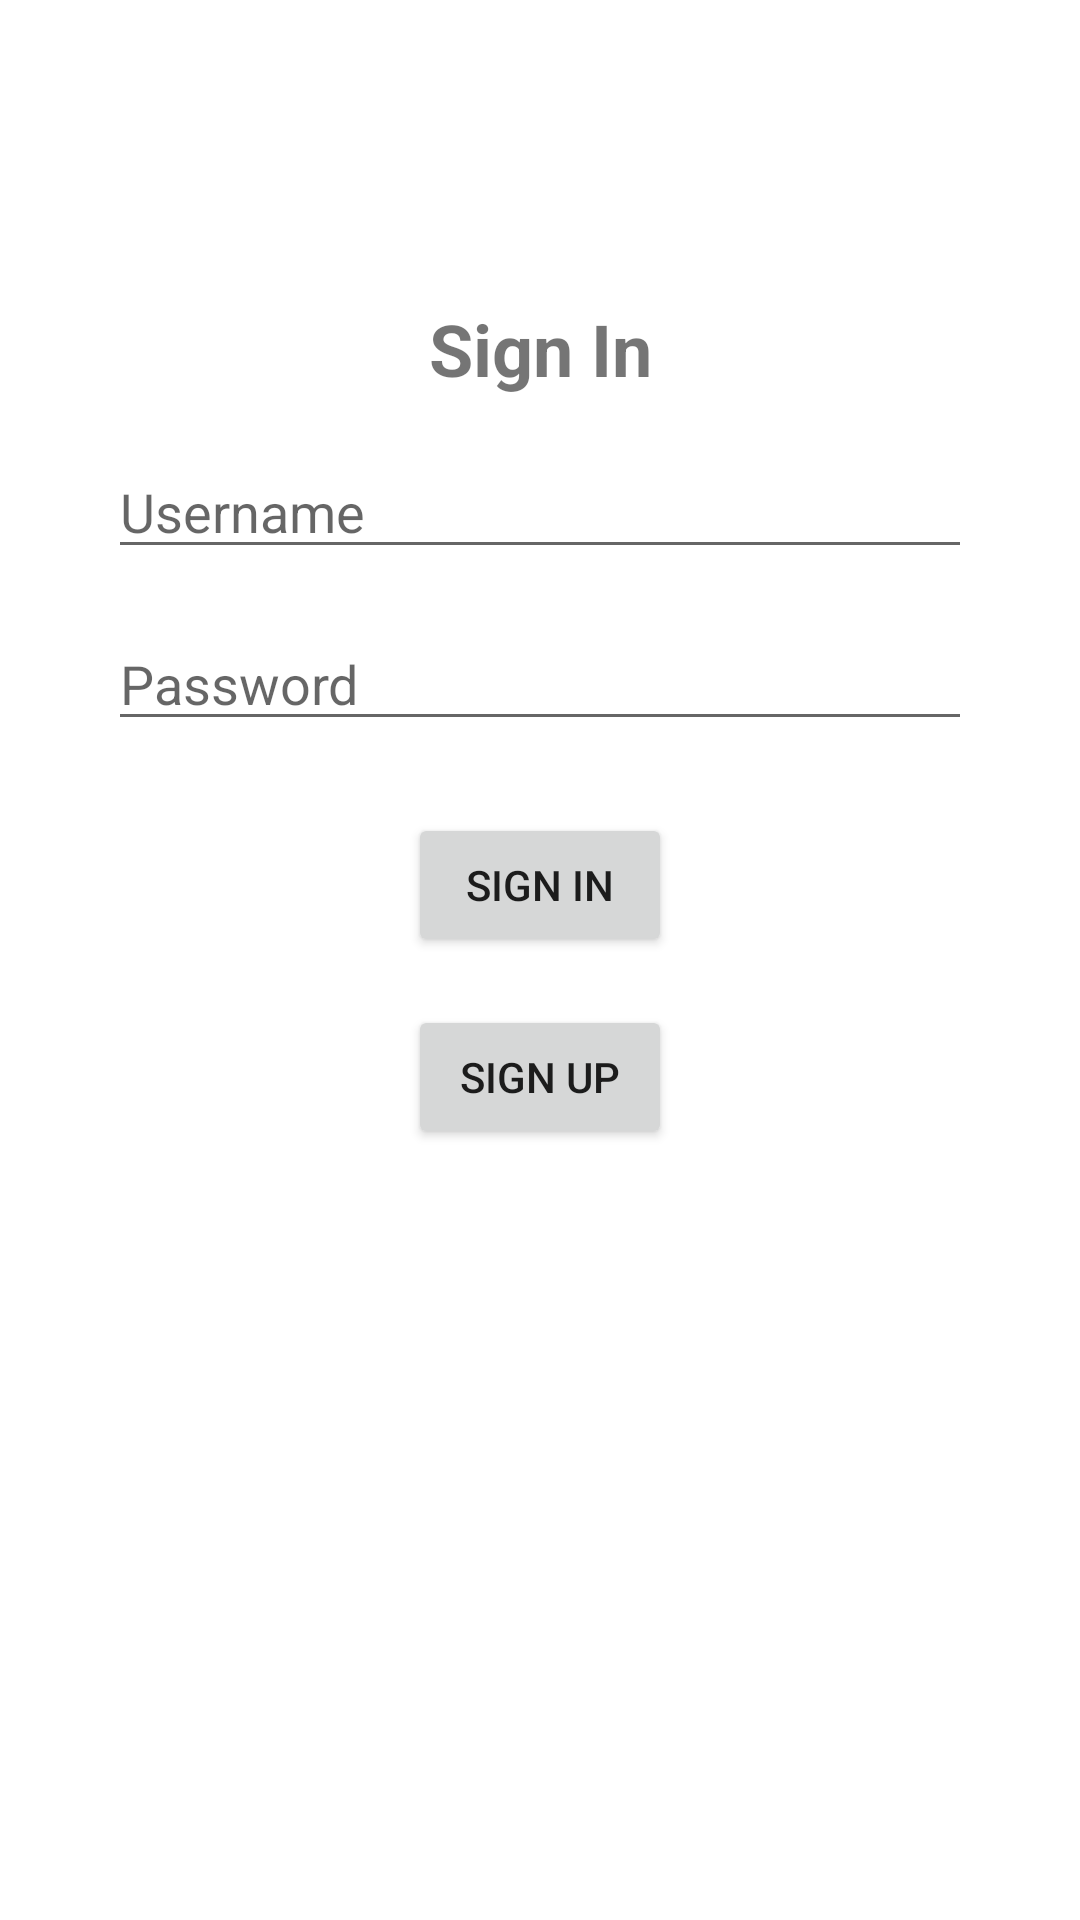

The Android layout XML behind this screen, and the referenced resources:
<!-- AndroidManifest.xml: application theme Theme.Cookfolio -->
<!-- res/layout/activity_sign_in.xml -->
<androidx.constraintlayout.widget.ConstraintLayout
    xmlns:android="http://schemas.android.com/apk/res/android"
    xmlns:app="http://schemas.android.com/apk/res-auto"
    xmlns:tools="http://schemas.android.com/tools"
    android:layout_width="match_parent"
    android:layout_height="match_parent"
    tools:context=".MainActivity">

    <TextView
        android:id="@+id/tvSignIn"
        android:layout_width="wrap_content"
        android:layout_height="wrap_content"
        android:layout_marginTop="100dp"
        android:text="Sign In"
        android:textSize="24sp"
        android:textStyle="bold"
        app:layout_constraintEnd_toEndOf="parent"
        app:layout_constraintHorizontal_bias="0.5"
        app:layout_constraintStart_toStartOf="parent"
        app:layout_constraintTop_toTopOf="parent" />

    <EditText
        android:id="@+id/etUsername"
        android:layout_width="0dp"
        android:layout_height="wrap_content"
        android:layout_marginTop="16dp"
        android:hint="Username"
        android:inputType="text"
        app:layout_constraintTop_toBottomOf="@+id/tvSignIn"
        app:layout_constraintEnd_toEndOf="parent"
        app:layout_constraintStart_toStartOf="parent"
        app:layout_constraintWidth_percent="0.8" />

    <EditText
        android:id="@+id/etPassword"
        android:layout_width="0dp"
        android:layout_height="wrap_content"
        android:layout_marginTop="16dp"
        android:hint="Password"
        android:inputType="textPassword"
        app:layout_constraintTop_toBottomOf="@+id/etUsername"
        app:layout_constraintEnd_toEndOf="parent"
        app:layout_constraintStart_toStartOf="parent"
        app:layout_constraintWidth_percent="0.8" />

    <Button
        android:id="@+id/btnSignIn"
        android:layout_width="wrap_content"
        android:layout_height="wrap_content"
        android:layout_marginTop="24dp"
        android:text="Sign In"
        app:layout_constraintTop_toBottomOf="@+id/etPassword"
        app:layout_constraintEnd_toEndOf="parent"
        app:layout_constraintStart_toStartOf="parent"
        app:layout_constraintHorizontal_bias="0.5" />

    <Button
        android:id="@+id/btnSignUp"
        android:layout_width="wrap_content"
        android:layout_height="wrap_content"
        android:layout_marginTop="16dp"
        android:text="Sign Up"
        app:layout_constraintTop_toBottomOf="@+id/btnSignIn"
        app:layout_constraintEnd_toEndOf="parent"
        app:layout_constraintStart_toStartOf="parent"
        app:layout_constraintHorizontal_bias="0.5" />

</androidx.constraintlayout.widget.ConstraintLayout>
<!-- resources referenced by this layout -->
<resources>
  <style name="Theme.Cookfolio" parent="Theme.MaterialComponents.DayNight.DarkActionBar">
          
          <item name="colorPrimary">@color/lavender</item>
          <item name="colorPrimaryVariant">@color/lavender</item>
          <item name="colorOnPrimary">@color/white</item>
          
          <item name="colorSecondary">@color/teal_200</item>
          <item name="colorSecondaryVariant">@color/teal_700</item>
          <item name="colorOnSecondary">@color/black</item>
          
          <item name="android:statusBarColor">?attr/colorPrimaryVariant</item>
          
          <item name="android:windowAnimationStyle">@style/CustomActivityAnimation</item>
      </style>
  <style name="CustomActivityAnimation" parent="@android:style/Animation.Activity">
          <item name="android:activityOpenEnterAnimation">@anim/slide_in_right</item>
          <item name="android:activityOpenExitAnimation">@anim/slide_out_left</item>
      </style>
  <!-- not gathered from this repository: default colours our renderer supplied (Android Studio template values) -->
  <color name="teal_200">#FF03DAC5</color>
  <color name="teal_700">#FF018786</color>
  <color name="black">#FF000000</color>
  <color name="white">#FFFFFFFF</color>
</resources>
